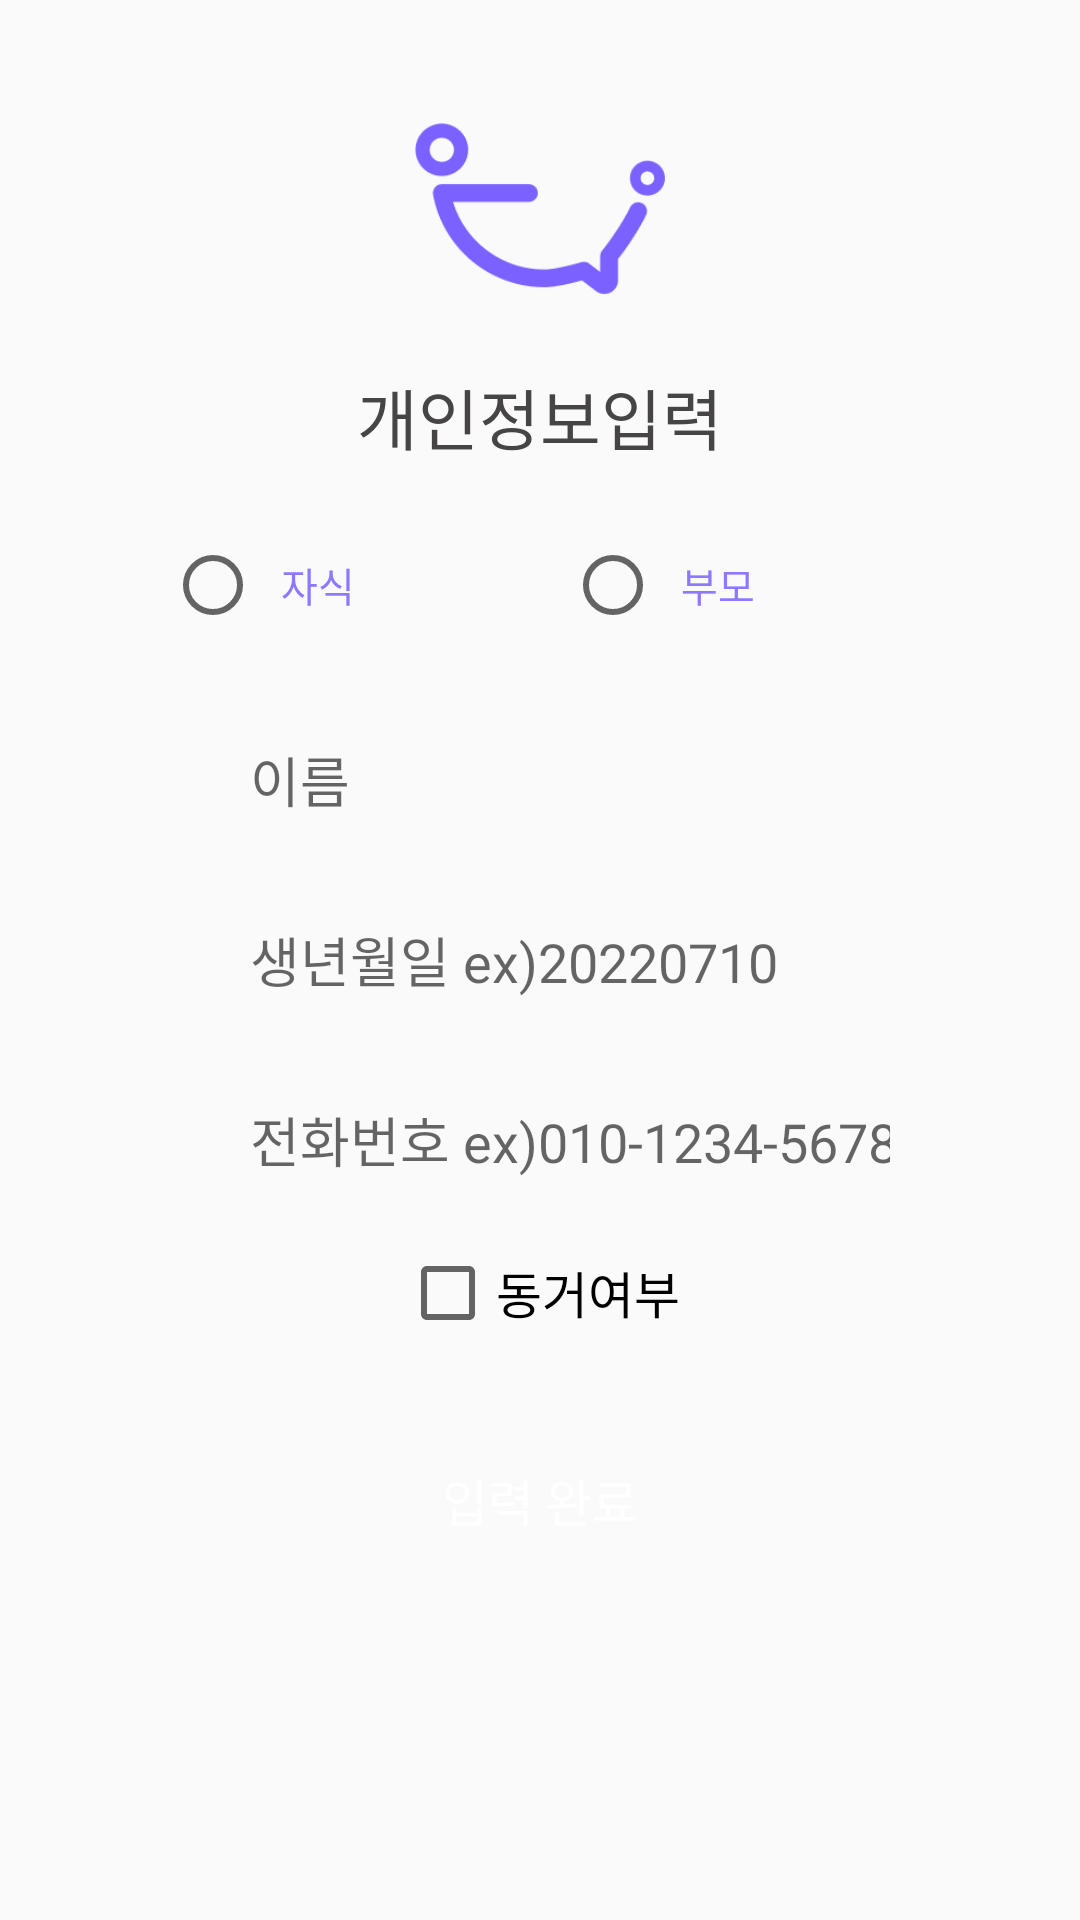

Reconstruct the res/layout file that produces this screen, plus the resources it refers to.
<!-- AndroidManifest.xml: application theme Theme.Schoolthon -->
<!-- res/layout/layout_register.xml -->
<?xml version="1.0" encoding="utf-8"?>
<LinearLayout xmlns:android="http://schemas.android.com/apk/res/android"
    xmlns:app="http://schemas.android.com/apk/res-auto"
    android:layout_width="match_parent"
    android:layout_height="match_parent"
    android:orientation="vertical">


    <ImageView
        android:id="@+id/imageView4"
        android:layout_width="250px"
        android:layout_height="218px"
        android:layout_gravity="center"
        android:layout_marginTop="100px"
        app:srcCompat="@drawable/logo_img1" />

    <TextView
        android:id="@+id/textView"
        android:layout_width="wrap_content"
        android:layout_height="wrap_content"
        android:layout_marginTop="50px"

        android:layout_gravity="center"
        android:text="개인정보입력"
        android:textColor="#464444"
        android:textSize="22sp" />

    <LinearLayout
        android:layout_width="wrap_content"
        android:layout_height="wrap_content"
        android:layout_marginTop="70px"
        android:layout_gravity="center">



        <RadioGroup
            android:layout_width="wrap_content"
            android:layout_height="wrap_content"
            android:orientation="horizontal"
            android:id="@+id/rg">
            <RadioButton
                android:id="@+id/child"
                android:layout_width="350px"
                android:layout_height="100px"
                android:textSize="40px"
                android:textColor="#8F78FF"
                android:paddingLeft="20px"
                android:layout_weight="1"
                android:background="@drawable/r"
                android:text="자식" />
            <RadioButton
                android:id="@+id/parent"
                android:layout_width="350px"
                android:layout_height="100px"
                android:layout_marginLeft="50px"
                android:paddingLeft="20px"
                android:textSize="40px"
                android:textColor="#8F78FF"
                android:layout_weight="1"
                android:background="@drawable/r"
                android:text="부모" />
        </RadioGroup>


    </LinearLayout>
    <LinearLayout
        android:layout_width="wrap_content"
        android:layout_height="wrap_content"
        android:orientation="vertical"
        android:layout_gravity="center"
        android:layout_marginTop="70px"
        >

        <EditText
            android:id="@+id/editName"
            android:layout_width="700px"
            android:layout_height="150px"
            android:layout_marginBottom="30px"
            android:paddingStart="20dp"
            android:background="@drawable/r"
            android:ems="10"

            android:inputType="text"
            android:hint="이름" />

        <EditText
            android:id="@+id/editBirth"
            android:layout_width="700px"
            android:layout_height="150px"
            android:layout_marginBottom="30px"
            android:paddingStart="20dp"
            android:background="@drawable/r"
            android:ems="10"
            android:inputType="text"
            android:hint="생년월일 ex)20220710" />

        <EditText
            android:id="@+id/editNumber"
            android:layout_width="700px"
            android:layout_height="150px"
            android:layout_marginBottom="30px"
            android:background="@drawable/r"
            android:ems="10"
            android:hint="전화번호 ex)010-1234-5678"
            android:inputType="text"
            android:paddingStart="20dp" />

        <CheckBox
            android:id="@+id/together"
            android:layout_width="wrap_content"
            android:layout_height="wrap_content"
            android:layout_marginBottom="30px"
            android:layout_gravity="center"
            android:textSize="50px"
            android:text="동거여부" />
    </LinearLayout>

    <Button
        android:id="@+id/check"
        android:layout_width="700px"
        android:layout_height="160px"
        android:layout_gravity="center"
        android:backgroundTint="#8F78FF"
        android:layout_marginTop="50px"
        android:textColor="#ffffff"
        android:textSize="50px"
        android:background="@drawable/r"
        android:text="입력 완료" />
</LinearLayout>
<!-- resources referenced by this layout -->
<resources>
  <!-- drawable logo_img1: png bitmap (drawable, 4540 bytes) -->
  <style name="Theme.Schoolthon" parent="Theme.AppCompat.DayNight.DarkActionBar">
          
          <item name="colorPrimary">@color/purple_500</item>
          <item name="colorPrimaryVariant">@color/purple_700</item>
          <item name="colorOnPrimary">@color/white</item>
          
          <item name="colorSecondary">@color/teal_200</item>
          <item name="colorSecondaryVariant">@color/teal_700</item>
          <item name="colorOnSecondary">@color/black</item>
          
          <item name="android:statusBarColor" tools:targetApi="l">?attr/colorPrimaryVariant</item>
          
          <item name="windowActionBar">false</item>
          <item name="windowNoTitle">true</item>
      </style>
  <!-- not gathered from this repository: default colours our renderer supplied (Android Studio template values) -->
  <color name="purple_500">#FF6200EE</color>
  <color name="purple_700">#FF3700B3</color>
  <color name="teal_200">#FF03DAC5</color>
  <color name="teal_700">#FF018786</color>
  <color name="black">#FF000000</color>
  <color name="white">#FFFFFFFF</color>
</resources>
